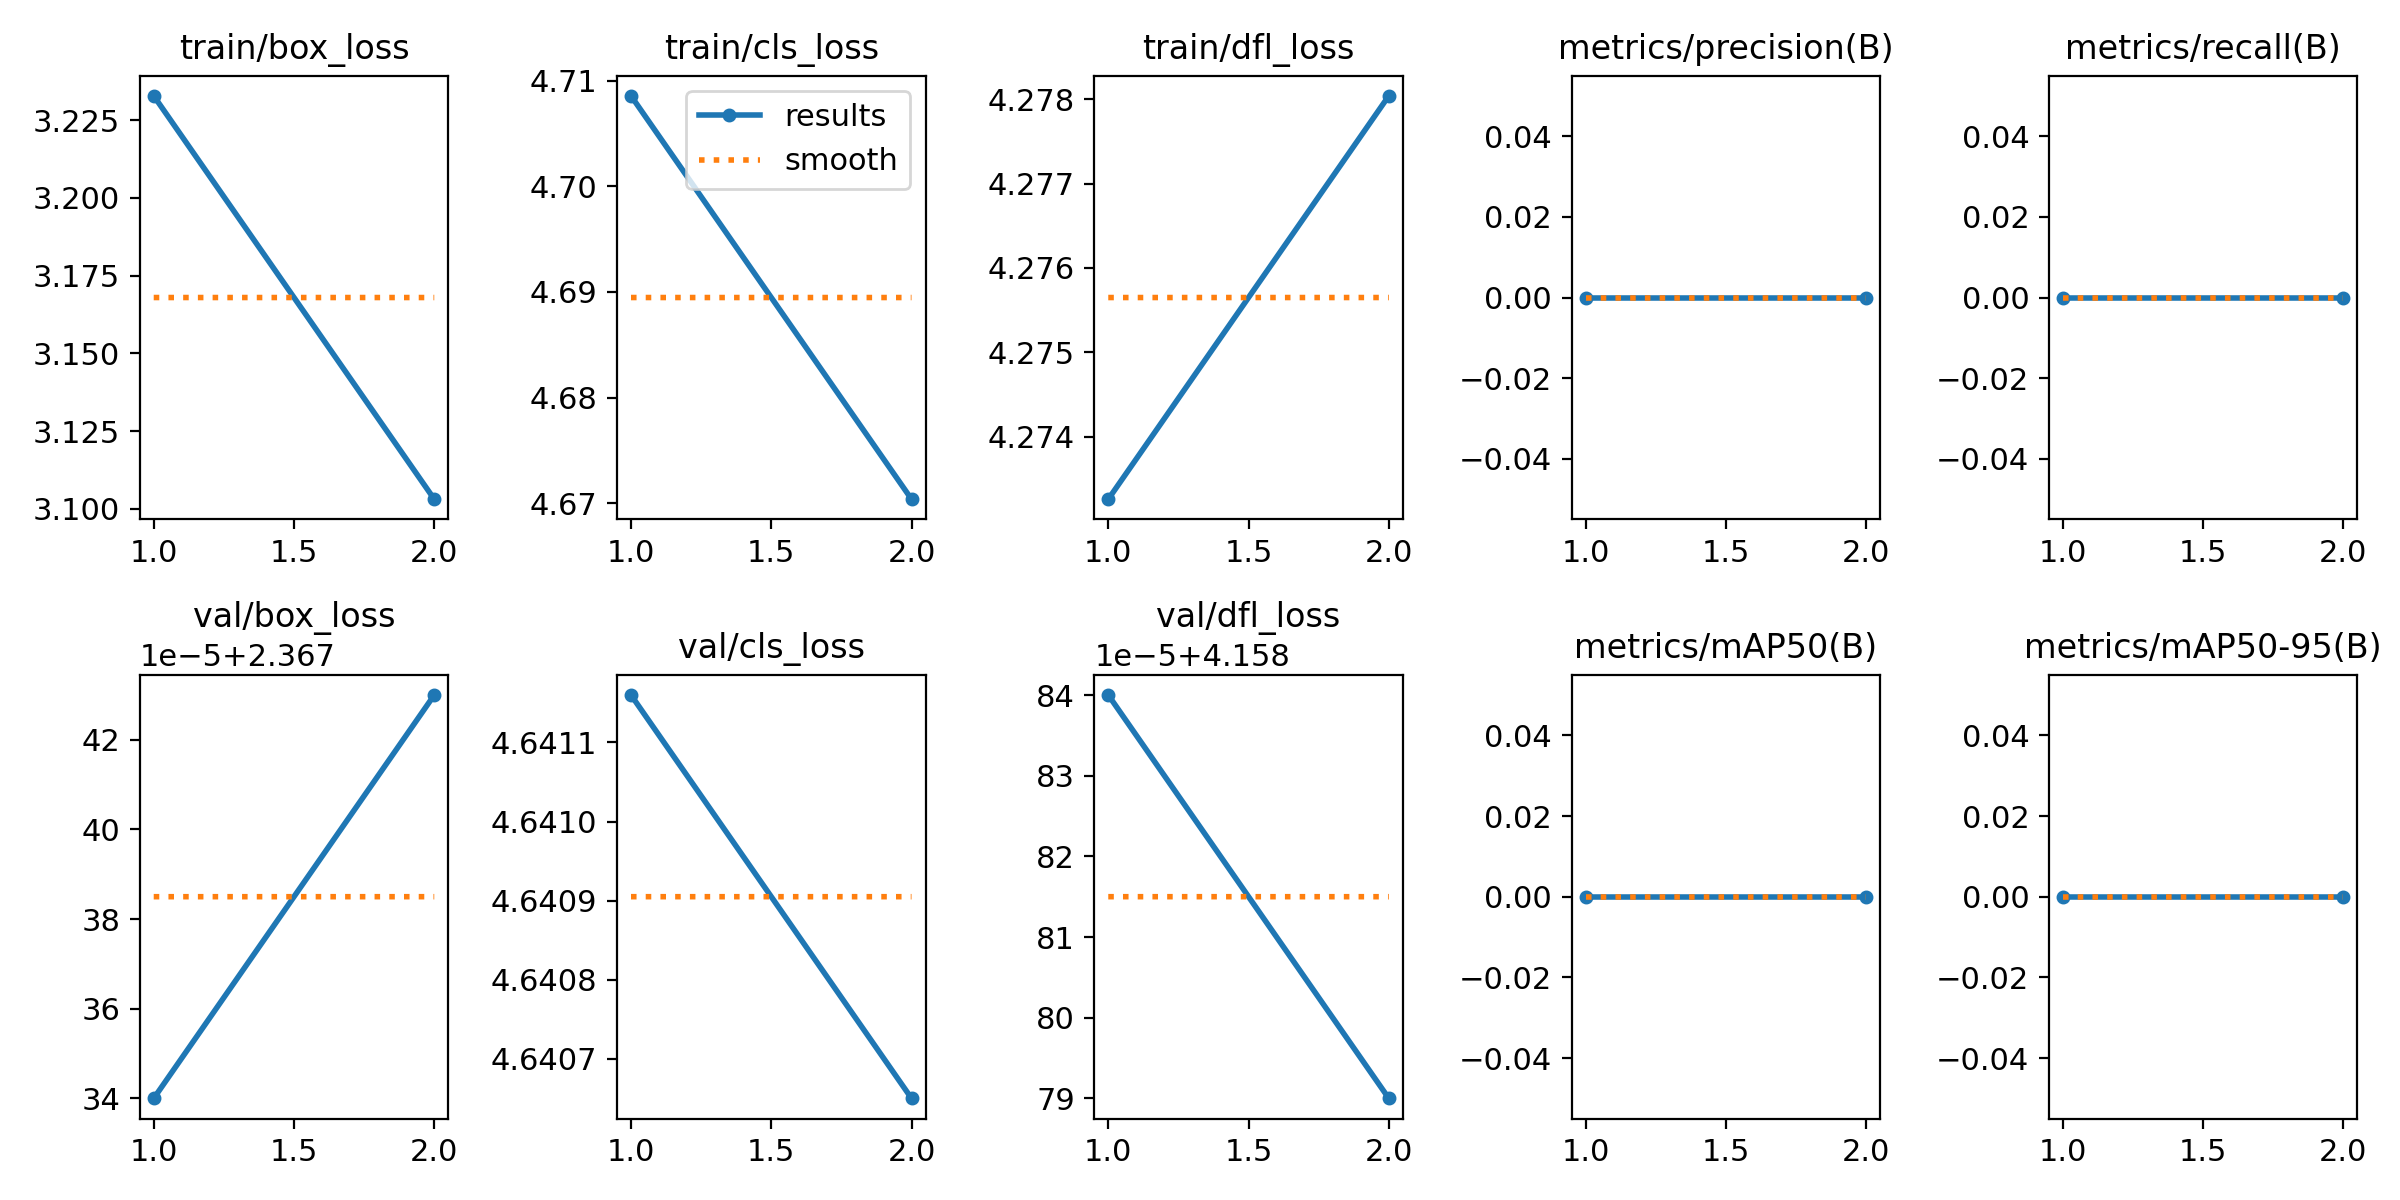

The table this chart was drawn from, first rows:
epoch, time, train/box_loss, train/cls_loss, train/dfl_loss, metrics/precision(B), metrics/recall(B), metrics/mAP50(B), metrics/mAP50-95(B), val/box_loss, val/cls_loss, val/dfl_loss, lr/pg0, lr/pg1, lr/pg2
1, 13.15, 3.233, 4.709, 4.273, 0, 0, 0, 0, 2.367, 4.641, 4.159, 1.429e-05, 1.429e-05, 1.429e-05
2, 26.49, 3.103, 4.67, 4.278, 0, 0, 0, 0, 2.367, 4.641, 4.159, 2.16493e-05, 2.16493e-05, 2.16493e-05
